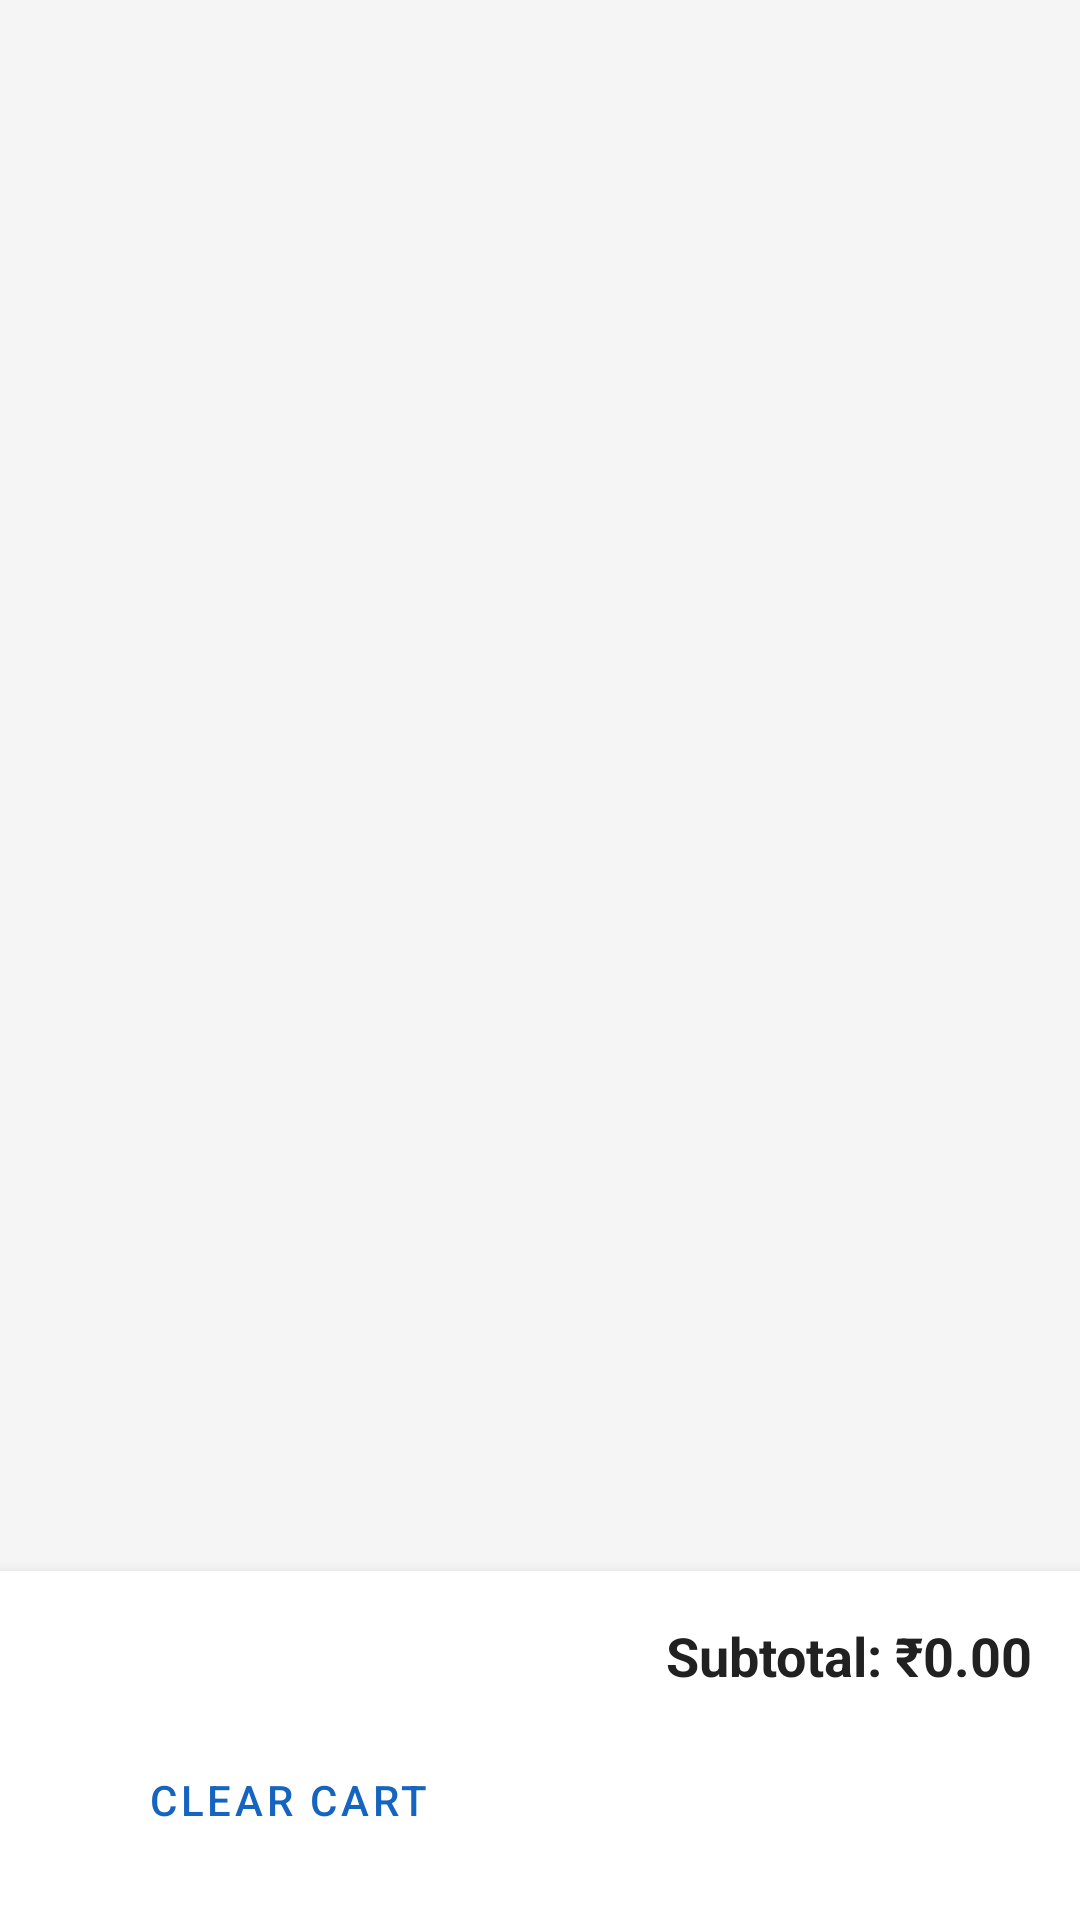

Reconstruct the res/layout file that produces this screen, plus the resources it refers to.
<!-- AndroidManifest.xml: application theme Theme.SmartPos -->
<!-- res/layout/activity_cart.xml -->
<?xml version="1.0" encoding="utf-8"?>
<LinearLayout
    xmlns:android="http://schemas.android.com/apk/res/android"
    android:layout_width="match_parent"
    android:layout_height="match_parent"
    android:orientation="vertical"
    android:background="@color/background">

    <TextView
        android:id="@+id/tv_empty_cart"
        android:layout_width="match_parent"
        android:layout_height="0dp"
        android:layout_weight="1"
        android:gravity="center"
        android:text="Your cart is empty"
        android:textSize="18sp"
        android:textColor="@color/text_secondary"
        android:visibility="gone"/>

    <androidx.recyclerview.widget.RecyclerView
        android:id="@+id/rv_cart"
        android:layout_width="match_parent"
        android:layout_height="0dp"
        android:layout_weight="1"
        android:padding="8dp"/>

    <LinearLayout
        android:layout_width="match_parent"
        android:layout_height="wrap_content"
        android:orientation="vertical"
        android:background="@android:color/white"
        android:elevation="8dp"
        android:padding="16dp">

        <TextView
            android:id="@+id/tv_cart_subtotal"
            android:layout_width="match_parent"
            android:layout_height="wrap_content"
            android:text="Subtotal: ₹0.00"
            android:textSize="18sp"
            android:textStyle="bold"
            android:textColor="@color/text_primary"
            android:gravity="end"
            android:paddingBottom="12dp"/>

        <LinearLayout
            android:layout_width="match_parent"
            android:layout_height="wrap_content"
            android:orientation="horizontal">

            <Button
                android:id="@+id/btn_clear_cart"
                android:layout_width="0dp"
                android:layout_height="wrap_content"
                android:layout_weight="1"
                android:text="Clear Cart"
                android:layout_marginEnd="8dp"
                style="@style/Widget.MaterialComponents.Button.OutlinedButton"/>

            <Button
                android:id="@+id/btn_proceed_to_bill"
                android:layout_width="0dp"
                android:layout_height="wrap_content"
                android:layout_weight="1"
                android:text="Generate Bill"
                android:backgroundTint="@color/primary"
                style="@style/Widget.MaterialComponents.Button"/>
        </LinearLayout>
    </LinearLayout>
</LinearLayout>
<!-- resources referenced by this layout -->
<resources>
  <color name="background">#F5F5F5</color>
  <color name="primary">#1565C0</color>
  <color name="text_primary">#212121</color>
  <color name="text_secondary">#757575</color>
  <style name="Theme.SmartPos" parent="Theme.MaterialComponents.Light.DarkActionBar">
          <item name="colorPrimary">@color/primary</item>
          <item name="colorPrimaryDark">@color/primary_dark</item>
          <item name="colorAccent">@color/accent</item>
          <item name="android:windowBackground">@color/background</item>
      </style>
  <color name="primary_dark">#003c8f</color>
  <color name="accent">#FF6F00</color>
</resources>
